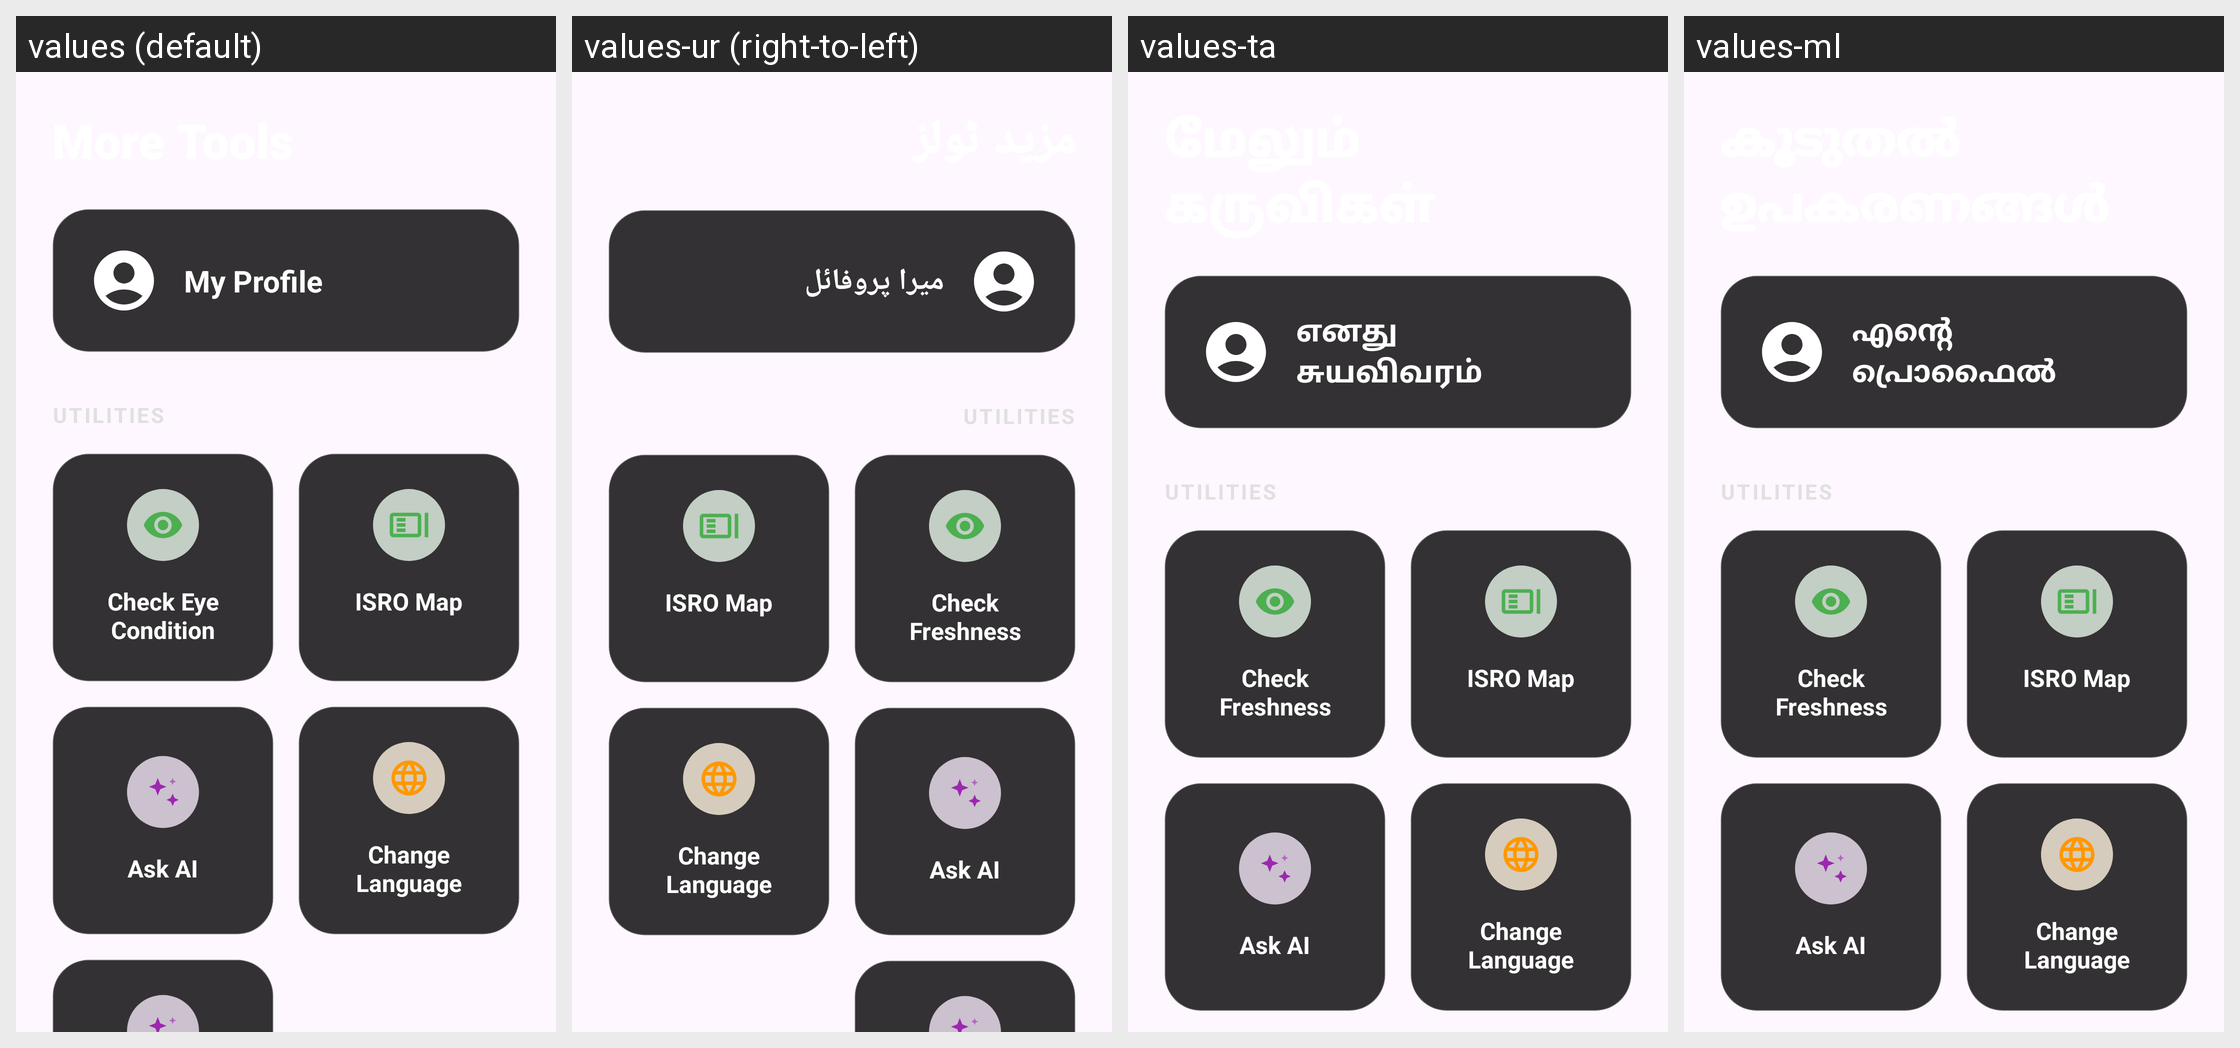

Strings drawn on this Android screen and how each of the app's shown locales translates them:
Android screen res/layout/fragment_more.xml rendered under 4 locales, left to right: values (default), values-ur (right-to-left), values-ta, values-ml. Device: Nexus 5 (rendered at 1080×1920; each locale shown at half size, 540×960, under a caption strip naming it); theme Theme.YOLOv8TfLite.
Other locales in the repository, not shown: values-as, values-bg, values-bn, values-gu, values-hi, values-kn, values-kok, values-mni, values-mr, values-or, values-pa, values-sa, values-te.
Strings drawn on this screen, with the default value and each locale's value (text and hints the layout hard-codes, and strings that could not be matched under every locale, appear in the picture but are not listed):

my_profile
  values: My Profile
  values-ur: میرا پروفائل
  values-ta: எனது சுயவிவரம்
  values-ml: എൻ്റെ പ്രൊഫൈൽ

check_freshness
  values: Check Eye Condition
  values-ur: Check Freshness
  values-ta: Check Freshness
  values-ml: Check Freshness

isro_map
  values: ISRO Map
  values-ur: ISRO Map
  values-ta: ISRO Map
  values-ml: ISRO Map

ask_ai
  values: Ask AI
  values-ur: Ask AI
  values-ta: Ask AI
  values-ml: Ask AI

change_language
  values: Change Language
  values-ur: Change Language
  values-ta: Change Language
  values-ml: Change Language
